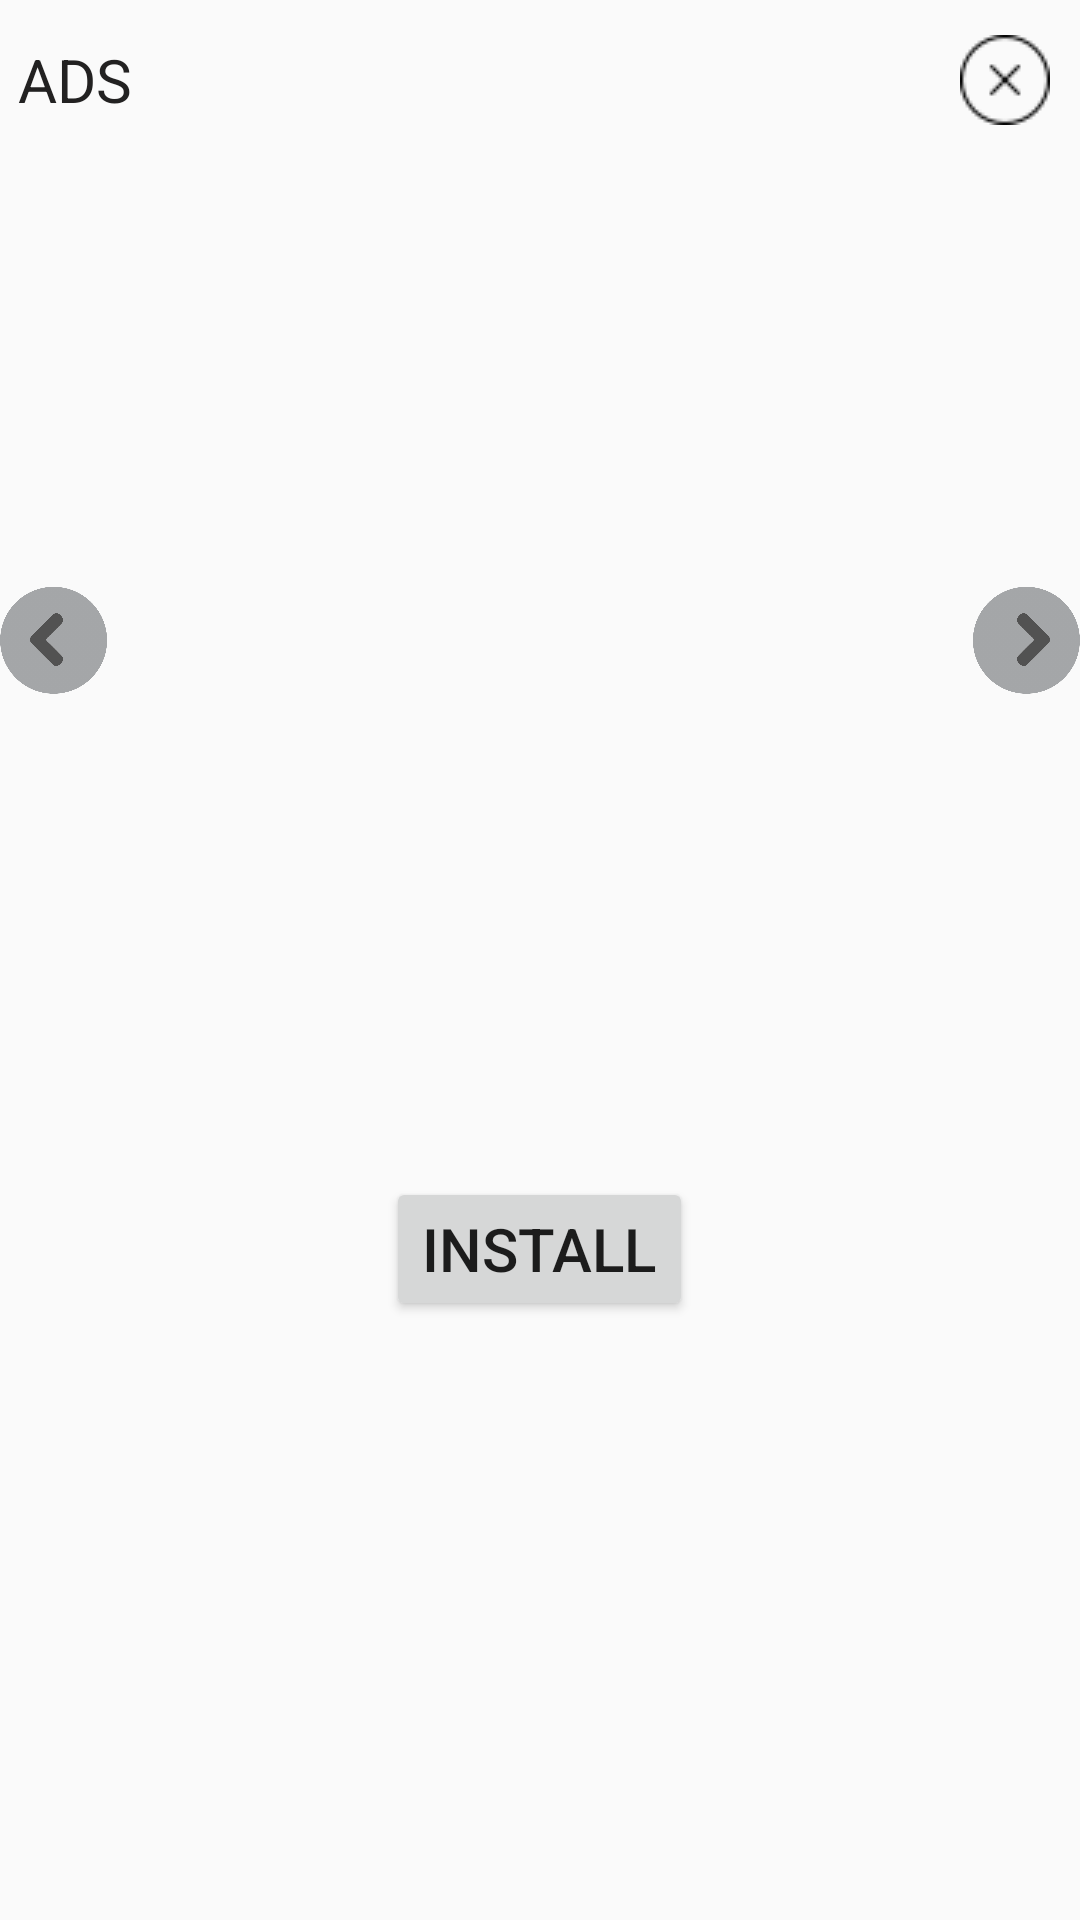

This screen was rendered from an Android layout file. Write that file and the resources it references.
<!-- AndroidManifest.xml: application theme AppTheme -->
<!-- res/layout/dialog_ad.xml -->
<?xml version="1.0" encoding="utf-8"?>
<LinearLayout xmlns:android="http://schemas.android.com/apk/res/android"
    android:id="@+id/linearSum"
    android:layout_width="match_parent"
    android:layout_height="wrap_content"
    android:orientation="vertical">

    <LinearLayout
        android:layout_width="match_parent"
        android:layout_height="0dp"
        android:layout_weight="1"
        android:orientation="horizontal">
        <RelativeLayout
            android:layout_width="match_parent"
            android:layout_height="match_parent">
            <TextView
                android:layout_width="50dp"
                android:layout_height="match_parent"
                android:text="ADS"
                android:textSize="20sp"
                android:gravity="center"
                android:id="@+id/txtAdDialog"
                android:textColor="#222121"/>
            <ImageButton
                android:layout_width="50dp"
                android:layout_height="match_parent"
                android:layout_centerVertical="true"
                android:background="#00FFFFFF"
                android:src="@drawable/ic_delete"
                android:id="@+id/imgButtonCancel"
                android:layout_alignParentRight="true"/>
        </RelativeLayout>
    </LinearLayout>
    <LinearLayout
        android:layout_width="match_parent"
        android:layout_height="0dp"
        android:layout_gravity="center"
        android:gravity="center"
        android:layout_weight="6">
        <ImageView
            android:layout_width="0dp"
            android:layout_gravity="center"
            android:layout_height="wrap_content"
            android:src="@drawable/ic_ads_clicked_01"
            android:scaleX="-1"
            android:layout_weight="1"
            android:id="@+id/imgActionPrevious"/>
        <RelativeLayout
            android:layout_width="0dp"
            android:layout_height="wrap_content"
            android:layout_weight="8"
            android:layout_gravity="end"
            android:id="@+id/relativeImg">
            <ImageView
                android:layout_width="match_parent"
                android:layout_height="wrap_content"
                android:layout_centerInParent="true"
                android:id="@+id/imgCover"/>
            <ImageView
                android:layout_width="80dp"
                android:layout_height="80dp"
                android:layout_centerHorizontal="true"
                android:layout_alignParentBottom="true"
                android:id="@+id/imgLogo"/>
        </RelativeLayout>
            <ImageView
                android:layout_width="0dp"
                android:layout_gravity="center"
                android:layout_height="match_parent"
                android:src="@drawable/ic_ads_clicked_01"
                android:layout_weight="1"
                android:id="@+id/imgActionNext"/>

    </LinearLayout>

    <LinearLayout
        android:layout_width="match_parent"
        android:layout_height="0dp"
        android:layout_weight="5">
        <RelativeLayout
            android:layout_width="match_parent"
            android:layout_height="wrap_content">
            <Button
                android:layout_width="wrap_content"
                android:layout_marginTop="38dp"
                android:layout_height="wrap_content"
                android:textSize="20sp"
                android:id="@+id/btnInstallDialog"
                android:text="Install"
                android:layout_centerInParent="true"/>
        </RelativeLayout>
    </LinearLayout>

</LinearLayout>
<!-- resources referenced by this layout -->
<resources>
  <!-- drawable ic_ads_clicked_01: png bitmap (drawable, 5955 bytes) -->
  <!-- drawable ic_delete: png bitmap (drawable, 747 bytes) -->
  <style name="AppTheme" parent="Theme.AppCompat.Light.NoActionBar">
          
          <item name="colorPrimary">@color/colorPrimary</item>
          <item name="colorPrimaryDark">@color/colorPrimaryDark</item>
          <item name="colorAccent">@color/colorAccent</item>
      </style>
  <!-- not gathered from this repository: default colours our renderer supplied (Android Studio template values) -->
  <color name="colorPrimary">#FF6200EE</color>
  <color name="colorPrimaryDark">#FF3700B3</color>
  <color name="colorAccent">#FF03DAC5</color>
</resources>
